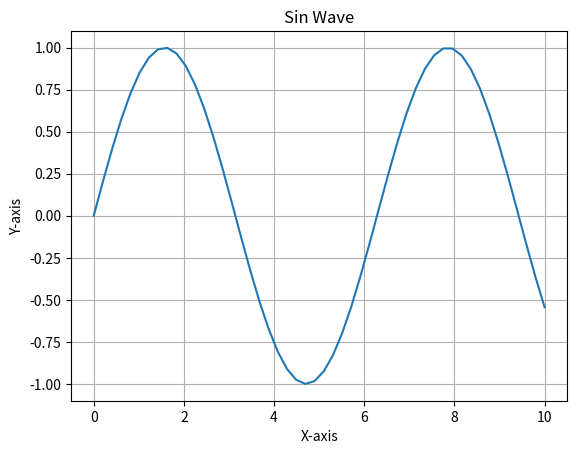

Recreate this plot in Python.
import matplotlib.pyplot as plt
import numpy as np

def plot_sin_wave(x_values, y_values):
    """
    Plots a sin wave using given x and y data.
    Args:
        x_values: A sequence of x values.
        y_values: A sequence of y values for the sin wave.

    Returns:
        None
    """
    plt.plot(x_values, y_values)
    plt.title("Sin Wave")
    plt.xlabel("X-axis")
    plt.ylabel("Y-axis")
    plt.grid(True)
    plt.show()

# Example usage:
x = np.linspace(0, 10, 50)  # Generate x values
y = np.sin(x)             # Calculate the sin wave

plot_sin_wave(x, y)
